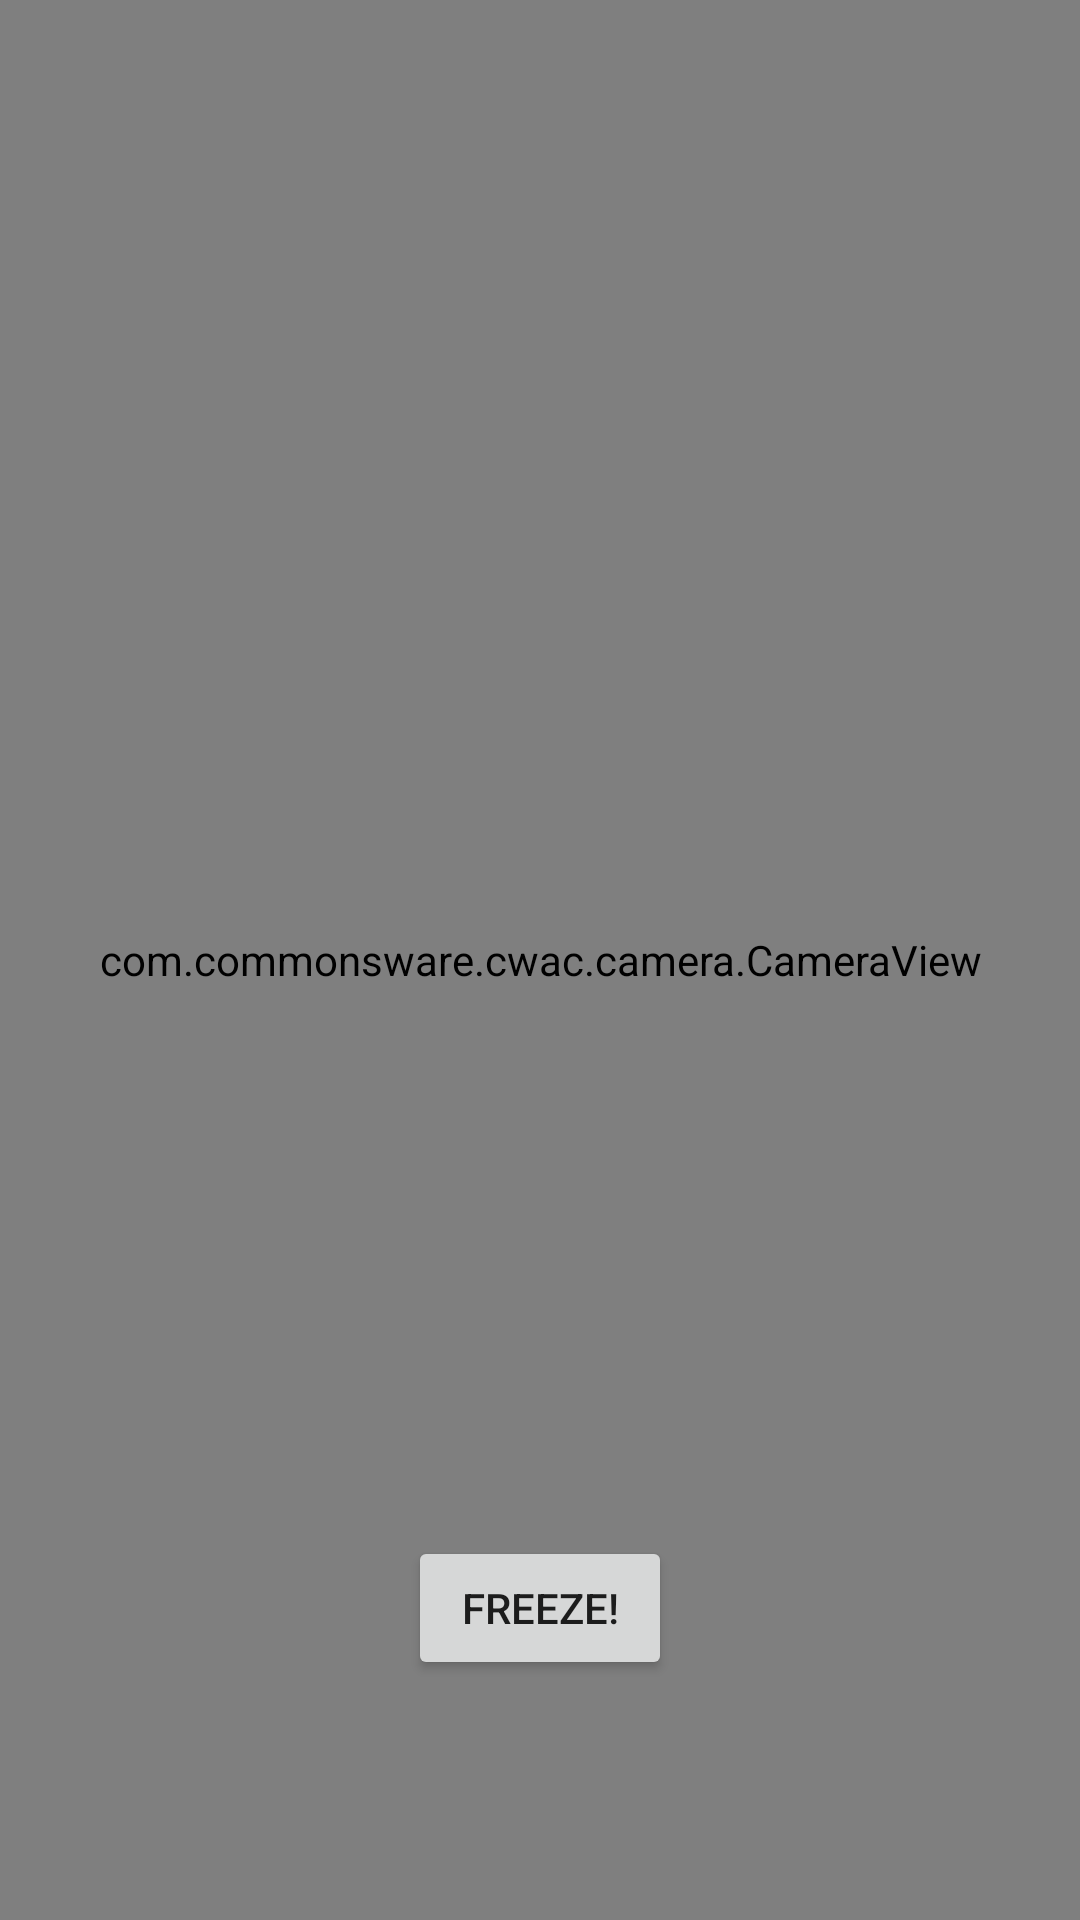

Produce the Android XML layout that renders to this screen, including the resource entries it uses.
<!-- AndroidManifest.xml: application theme Theme.MyTheme -->
<!-- res/layout/camera_preview_fragment.xml -->
<?xml version="1.0" encoding="utf-8"?>
<FrameLayout  xmlns:android="http://schemas.android.com/apk/res/android"
    android:layout_width="match_parent"
    android:layout_height="match_parent"
    android:orientation="vertical">

    <com.commonsware.cwac.camera.CameraView
        android:id="@+id/camera"
        android:layout_weight="1"
        android:layout_width="match_parent"
        android:layout_height="match_parent"/>
    
        
        
        
    <Button android:text="Freeze!"
        android:id="@+id/someButton"
        android:layout_gravity="bottom|center_horizontal"
        android:layout_marginBottom="80dp"
        android:layout_width="wrap_content"
        android:layout_height="wrap_content" />
</FrameLayout >
<!-- resources referenced by this layout -->
<resources>
  <style name="Theme.MyTheme" parent="Theme.AppCompat.Light">
          <item name="windowActionBar">false</item>
          <item name="android:actionBarStyle">@android:style/Widget.Holo.Light.ActionBar.Solid.Inverse</item>
          <item name="android:actionBarTabStyle">@android:style/Widget.Holo.Light.ActionBar.TabView.Inverse</item>
          <item name="android:actionBarTabBarStyle">@android:style/Widget.Holo.Light.ActionBar.TabBar.Inverse</item>
          <item name="android:actionBarTabTextStyle">@android:style/Widget.Holo.Light.ActionBar.TabText.Inverse</item>
      </style>
</resources>
